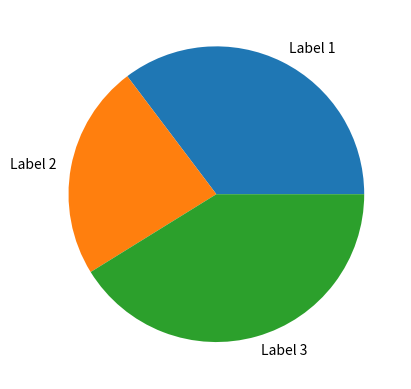

The matplotlib source for this figure:
import matplotlib.pyplot as plt

slices = [120 , 80 , 140] # we create the degree of slices
labelList = ["Label 1" , "Label 2" , "Label 3"] # we add label according to the index
plt.pie(slices , labels = labelList) # we create graphic with slices and labels

plt.show()
